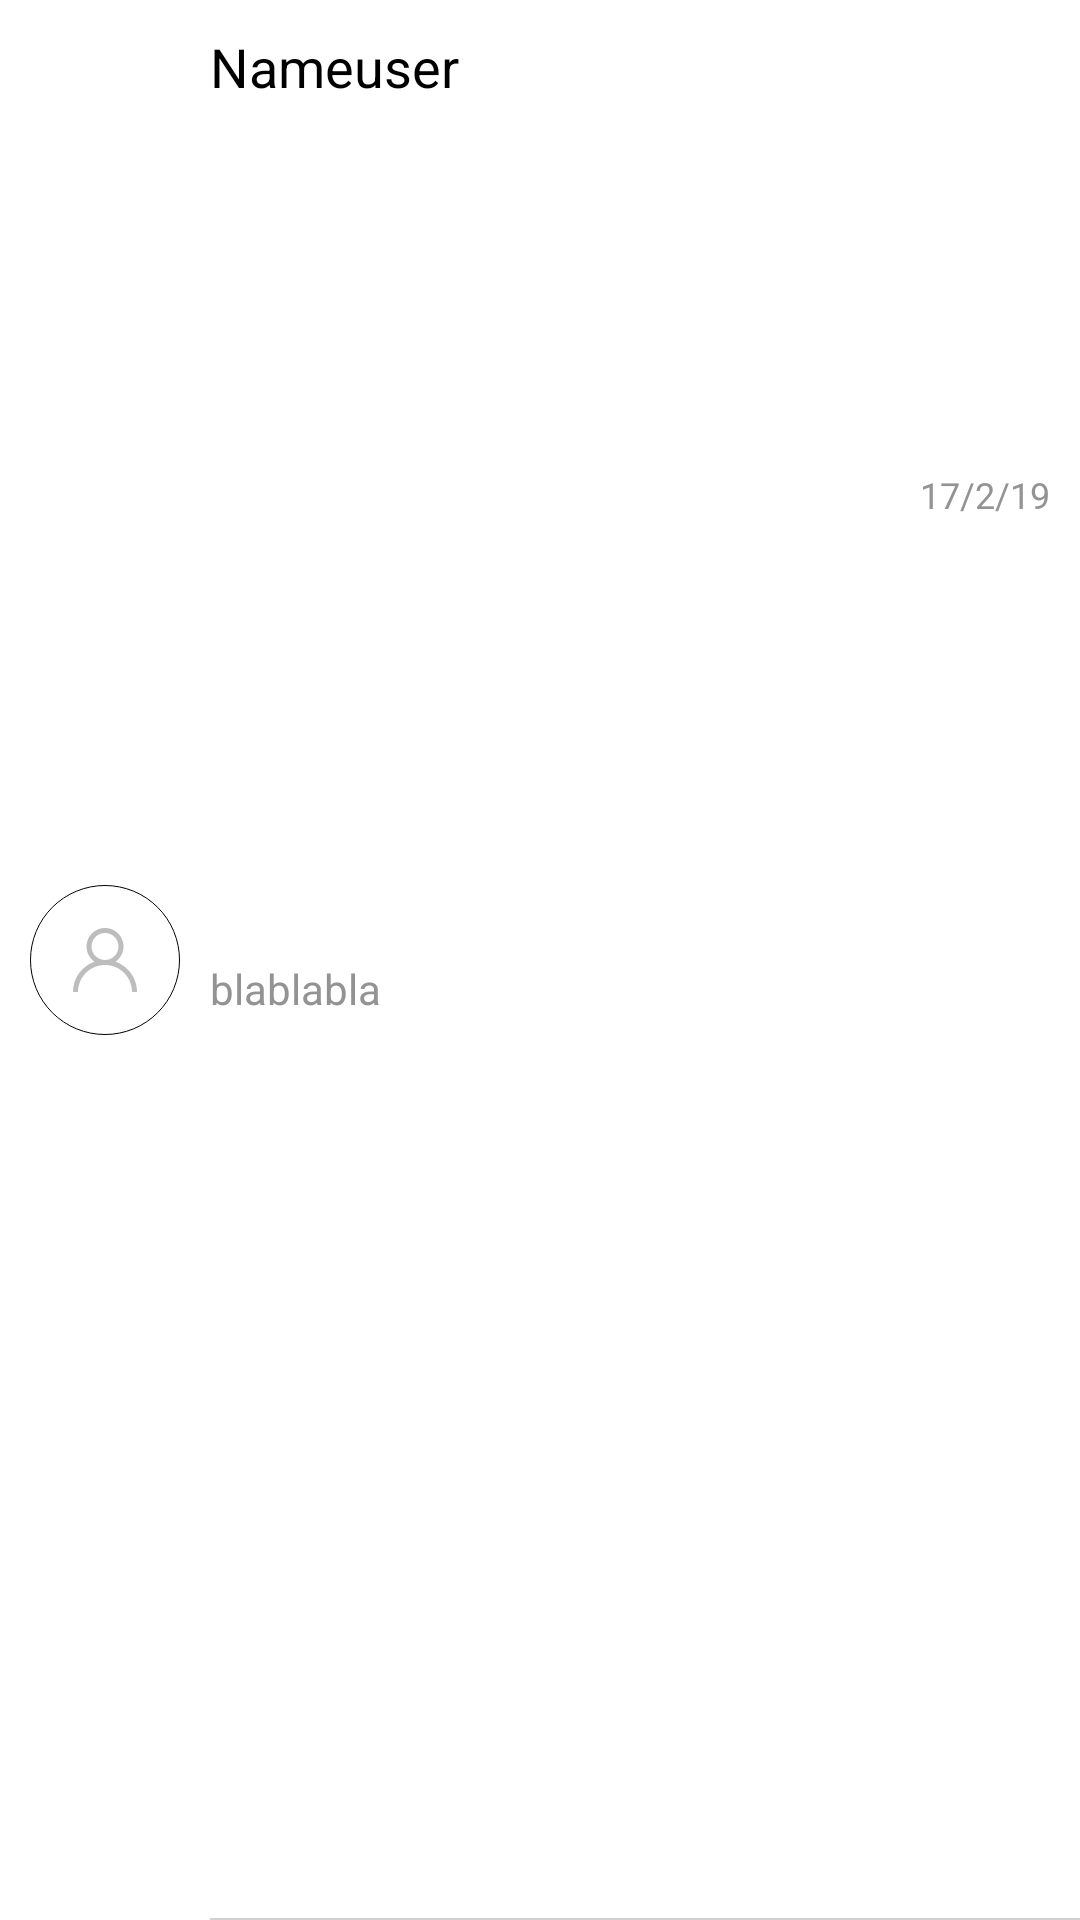

Reconstruct the res/layout file that produces this screen, plus the resources it refers to.
<!-- AndroidManifest.xml: application theme AppTheme -->
<!-- res/layout/conversation_cell.xml -->
<?xml version="1.0" encoding="utf-8"?>
<RelativeLayout
    xmlns:android="http://schemas.android.com/apk/res/android" android:layout_width="match_parent"
    android:layout_height="70dp"
    android:background="@color/white">

    <ImageView
        android:layout_width="50dp"
        android:layout_height="50dp"
        android:background="@drawable/circle_ad_shape"
        android:id="@+id/interlocutor_photo_iv"
        android:scaleType="center"
        android:src="@drawable/userpic"
        android:layout_centerVertical="true"
        android:layout_marginStart="10dp"
        />

    <LinearLayout
        android:layout_width="match_parent"
        android:layout_height="match_parent"
        android:layout_marginStart="10dp"
        android:layout_marginEnd="10dp"
        android:layout_marginBottom="10dp"
        android:layout_marginTop="10dp"
        android:layout_toEndOf="@+id/interlocutor_photo_iv"
        android:weightSum="2"
        android:orientation="vertical">

        <LinearLayout
            android:layout_width="match_parent"
            android:layout_height="0dp"
            android:layout_weight="1"
            android:orientation="horizontal"
            android:weightSum="10">

            <TextView
                android:id="@+id/interlocutor_name_tv"
                android:layout_width="0dp"
                android:layout_height="match_parent"
                android:textAlignment="viewStart"
                android:layout_weight="7"
                android:textColor="@color/black"
                android:text="Nameuser"
                android:textSize="18sp"
                android:maxLines="1"/>

            <TextView
                android:id="@+id/time_of_last_msg_tv"
                android:layout_width="0dp"
                android:layout_height="match_parent"
                android:layout_weight="3"
                android:gravity="end|center_vertical"
                android:textColor="@color/textColorGray"
                android:text="17/2/19"
                android:textSize="12sp"/>


        </LinearLayout>

        <TextView
            android:id="@+id/last_msg_tv"
            android:layout_width="wrap_content"
            android:layout_height="0dp"
            android:layout_weight="1"
            android:text="blablabla"
            android:textColor="@color/textColorGray"
            android:maxLines="1"
            />

    </LinearLayout>

    <View
        android:id="@+id/delimiterView"
        android:layout_width="match_parent"
        android:layout_height="0.5dp"
        android:background="@color/lightGray"
        android:layout_alignParentBottom="true"
        android:layout_marginStart="70dp"/>

</RelativeLayout>
<!-- resources referenced by this layout -->
<resources>
  <color name="black">#000</color>
  <color name="lightGray">#d1d1d1</color>
  <color name="textColorGray">#939393</color>
  <color name="white">#ffff</color>
  <!-- drawable circle_ad_shape (drawable) -->
  <?xml version="1.0" encoding="utf-8"?>
  <shape xmlns:android="http://schemas.android.com/apk/res/android"
      android:shape="oval"
      android:useLevel="false" >
      <solid android:color="@android:color/transparent" />
      <stroke
          android:width="0.3dp"/>
  </shape>
  <!-- drawable userpic: png bitmap (drawable-xxhdpi, 1781 bytes) -->
  <style name="AppTheme" parent="Theme.AppCompat.Light.NoActionBar">
          
          <item name="colorPrimary">@color/colorPrimary</item>
          <item name="colorPrimaryDark">@color/colorPrimaryDark</item>
          <item name="colorAccent">@color/colorAccent</item>
  
          <item name="windowActionModeOverlay">true</item>
          <item name="actionModeBackground">@color/colorPrimary</item>
  
      </style>
  <color name="colorPrimary">#4dabf5</color>
  <color name="colorPrimaryDark">#2196f3</color>
  <color name="colorAccent">#ff9100</color>
</resources>
